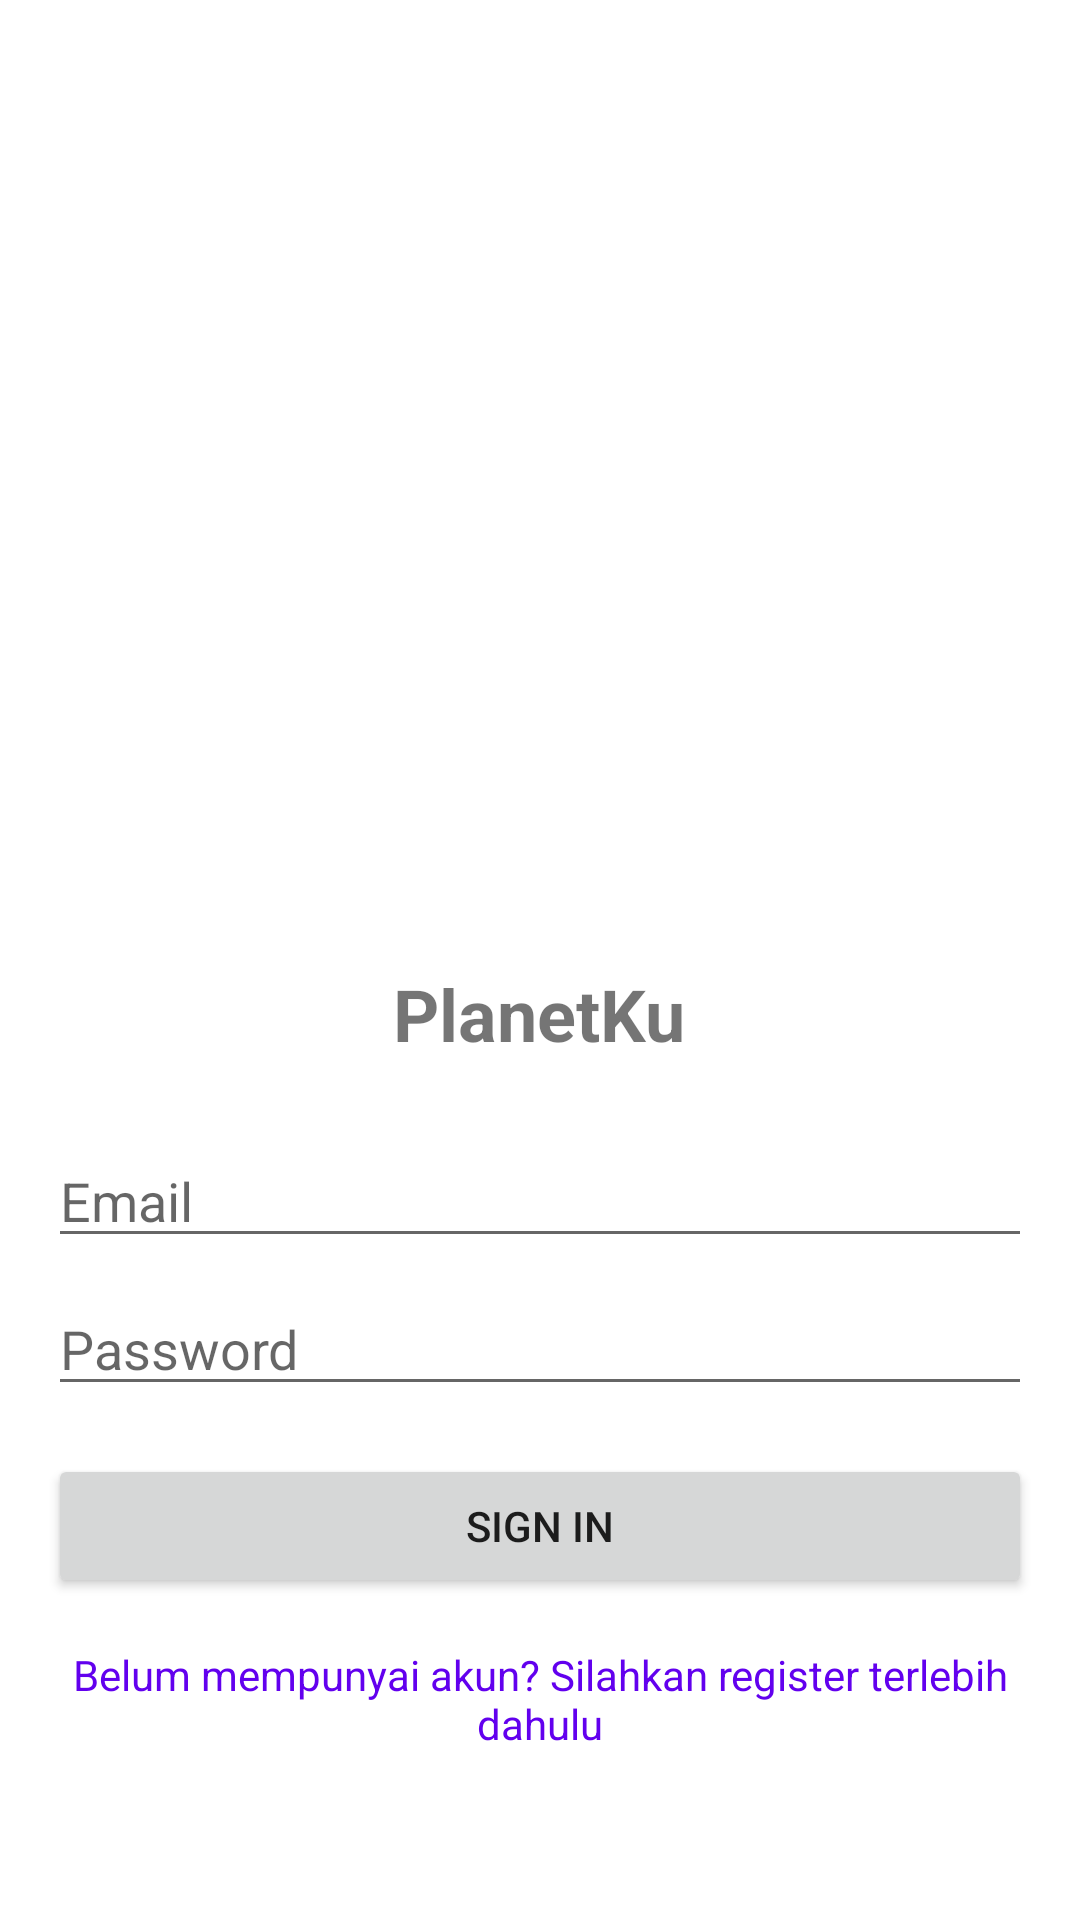

Produce the Android XML layout that renders to this screen, including the resource entries it uses.
<!-- AndroidManifest.xml: application theme Theme.PlanetKuApp -->
<!-- res/layout/activity_login.xml -->
<?xml version="1.0" encoding="utf-8"?>
<LinearLayout
    xmlns:android="http://schemas.android.com/apk/res/android"
    android:layout_width="match_parent"
    android:layout_height="match_parent"
    android:orientation="vertical"
    android:padding="16dp"
    android:gravity="center">

    <ImageView
        android:id="@+id/app_logo_register"
        android:layout_width="250dp"
        android:layout_height="250dp"
        android:layout_marginTop="16dp"
        android:src="@drawable/go_green" />

    <TextView
        android:layout_width="wrap_content"
        android:layout_height="wrap_content"
        android:text="@string/Planetku"
        android:textSize="24sp"
        android:textStyle="bold"
        android:layout_marginBottom="24dp" />

    <EditText
        android:id="@+id/etEmail"
        android:layout_width="match_parent"
        android:layout_height="wrap_content"
        android:hint="@string/prompt_email"
        android:inputType="textEmailAddress" />

    <EditText
        android:id="@+id/etPassword"
        android:layout_width="match_parent"
        android:layout_height="wrap_content"
        android:hint="@string/prompt_password"
        android:inputType="textPassword"
        android:layout_marginTop="8dp" />

    <Button
        android:id="@+id/btnLogin"
        android:layout_width="match_parent"
        android:layout_height="wrap_content"
        android:text="@string/action_sign_in_short"
        android:layout_marginTop="16dp" />

    <TextView
        android:id="@+id/tvRegister"
        android:layout_width="wrap_content"
        android:layout_height="wrap_content"
        android:text="@string/register_dahulu"
        android:textColor="@color/purple_500"
        android:layout_marginTop="16dp"
        android:gravity="center" />
</LinearLayout>
<!-- resources referenced by this layout -->
<resources>
  <color name="purple_500">#FF6200EE</color>
  <string name="Planetku">PlanetKu</string>
  <string name="action_sign_in_short">Sign in</string>
  <string name="prompt_email">Email</string>
  <string name="prompt_password">Password</string>
  <string name="register_dahulu">Belum mempunyai akun? Silahkan register terlebih dahulu</string>
  <style name="Theme.PlanetKuApp" parent="Theme.MaterialComponents.DayNight.DarkActionBar">
          
          <item name="colorPrimary">@color/purple_500</item>
          <item name="colorPrimaryVariant">@color/purple_700</item>
          <item name="colorOnPrimary">@color/white</item>
          
          <item name="colorSecondary">@color/teal_200</item>
          <item name="colorSecondaryVariant">@color/teal_700</item>
          <item name="colorOnSecondary">@color/black</item>
          
          <item name="android:statusBarColor">?attr/colorPrimaryVariant</item>
          
      </style>
  <color name="purple_700">#FF3700B3</color>
  <color name="white">#FFFFFFFF</color>
  <color name="teal_200">#FF03DAC5</color>
  <color name="teal_700">#FF018786</color>
  <color name="black">#FF000000</color>
</resources>
